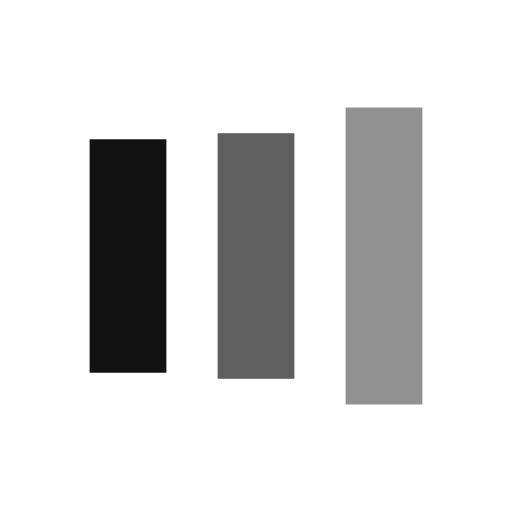
t = 0.00 s
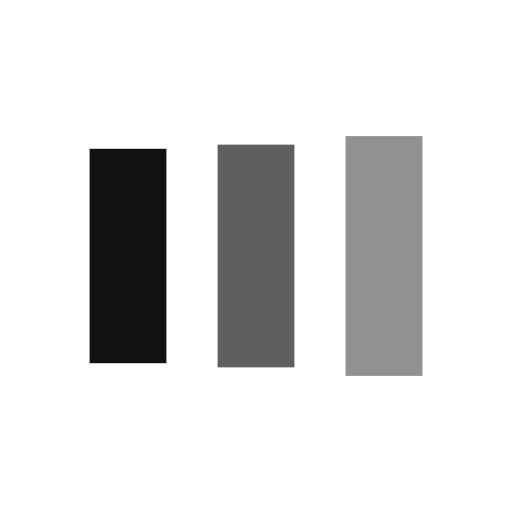
t = 0.13 s
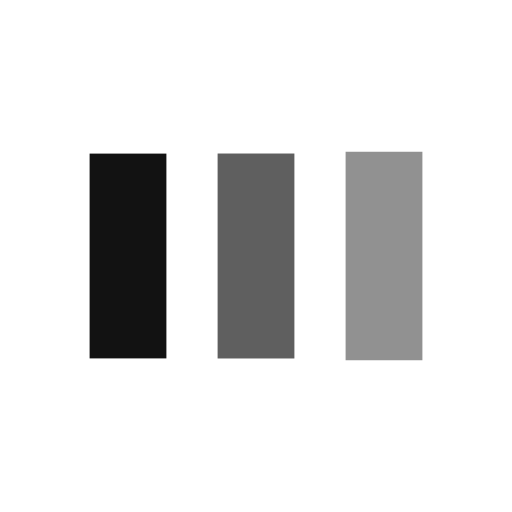
t = 0.38 s
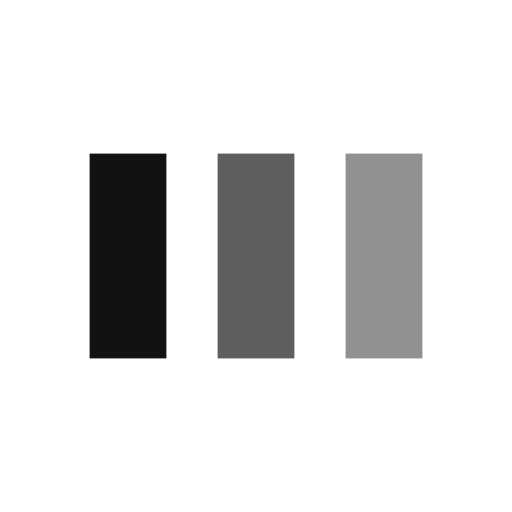
t = 0.50 s
t = 0.63 s: frame unchanged from t = 0.50 s, image omitted
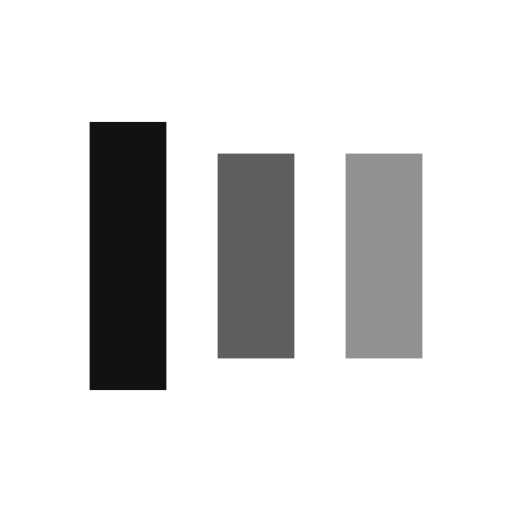
t = 0.88 s

The animated SVG that drew these frames (rendered in a browser with its animation timeline set to each time). Animation: 6 SMIL elements (animate=6); one cycle of 1.00 s, repeats indefinitely.

<?xml version="1.0" encoding="utf-8"?>
<svg xmlns="http://www.w3.org/2000/svg" xmlns:xlink="http://www.w3.org/1999/xlink" style="margin: auto; background: none; display: block; shape-rendering: auto;" width="200px" height="200px" viewBox="0 0 100 100" preserveAspectRatio="xMidYMid">
<rect x="17.5" y="29.306" width="15" height="41.388" fill="#121212">
  <animate attributeName="y" repeatCount="indefinite" dur="1s" calcMode="spline" keyTimes="0;0.5;1" values="18;30;30" keySplines="0 0.5 0.5 1;0 0.5 0.5 1" begin="-0.2s"></animate>
  <animate attributeName="height" repeatCount="indefinite" dur="1s" calcMode="spline" keyTimes="0;0.5;1" values="64;40;40" keySplines="0 0.5 0.5 1;0 0.5 0.5 1" begin="-0.2s"></animate>
</rect>
<rect x="42.5" y="28.5552" width="15" height="42.8895" fill="#5f5f5f">
  <animate attributeName="y" repeatCount="indefinite" dur="1s" calcMode="spline" keyTimes="0;0.5;1" values="20.999999999999996;30;30" keySplines="0 0.5 0.5 1;0 0.5 0.5 1" begin="-0.1s"></animate>
  <animate attributeName="height" repeatCount="indefinite" dur="1s" calcMode="spline" keyTimes="0;0.5;1" values="58.00000000000001;40;40" keySplines="0 0.5 0.5 1;0 0.5 0.5 1" begin="-0.1s"></animate>
</rect>
<rect x="67.5" y="27.0655" width="15" height="45.8691" fill="#919191">
  <animate attributeName="y" repeatCount="indefinite" dur="1s" calcMode="spline" keyTimes="0;0.5;1" values="20.999999999999996;30;30" keySplines="0 0.5 0.5 1;0 0.5 0.5 1"></animate>
  <animate attributeName="height" repeatCount="indefinite" dur="1s" calcMode="spline" keyTimes="0;0.5;1" values="58.00000000000001;40;40" keySplines="0 0.5 0.5 1;0 0.5 0.5 1"></animate>
</rect>
<!-- [ldio] generated by https://loading.io/ --></svg>
